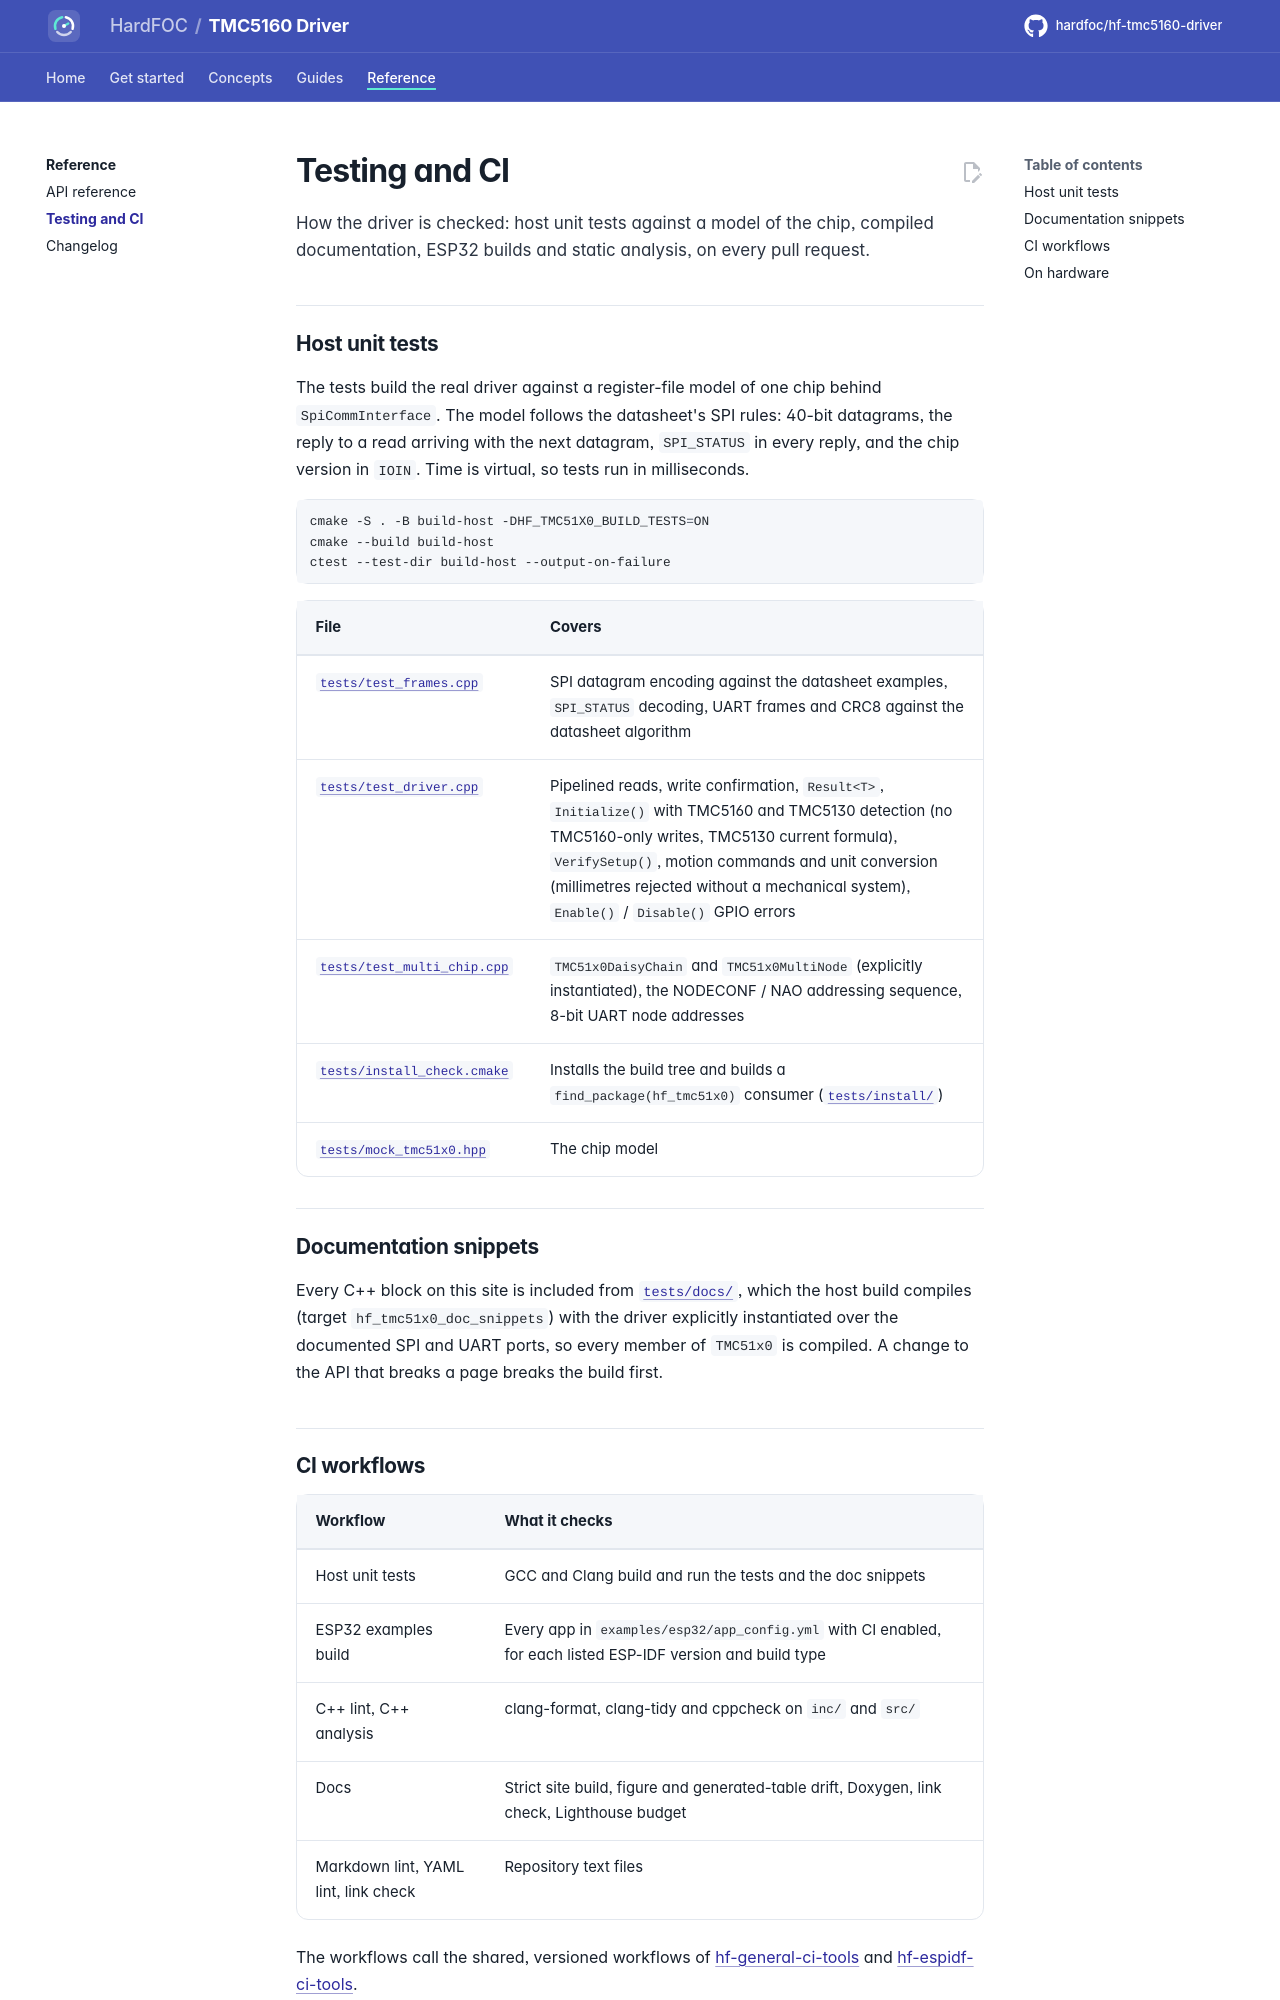

repository: hardfoc/hf-tmc5160-driver · page: dev/testing/index.html · generator: mkdocs

# Testing and CI

How the driver is checked: host unit tests against a model of the chip, compiled documentation, ESP32 builds and
static analysis, on every pull request.

## Host unit tests

The tests build the real driver against a register-file model of one chip behind `SpiCommInterface`. The model
follows the datasheet's SPI rules: 40-bit datagrams, the reply to a read arriving with the next datagram,
`SPI_STATUS` in every reply, and the chip version in `IOIN`. Time is virtual, so tests run in milliseconds.

```bash
cmake -S . -B build-host -DHF_TMC51X0_BUILD_TESTS=ON
cmake --build build-host
ctest --test-dir build-host --output-on-failure
```

| File | Covers |
| --- | --- |
| [`tests/test_frames.cpp`](../tests/test_frames.cpp) | SPI datagram encoding against the datasheet examples, `SPI_STATUS` decoding, UART frames and CRC8 against the datasheet algorithm |
| [`tests/test_driver.cpp`](../tests/test_driver.cpp) | Pipelined reads, write confirmation, `Result<T>`, `Initialize()` with TMC5160 and TMC5130 detection (no TMC5160-only writes, TMC5130 current formula), `VerifySetup()`, motion commands and unit conversion (millimetres rejected without a mechanical system), `Enable()` / `Disable()` GPIO errors |
| [`tests/test_multi_chip.cpp`](../tests/test_multi_chip.cpp) | `TMC51x0DaisyChain` and `TMC51x0MultiNode` (explicitly instantiated), the NODECONF / NAO addressing sequence, 8-bit UART node addresses |
| [`tests/install_check.cmake`](../tests/install_check.cmake) | Installs the build tree and builds a `find_package(hf_tmc51x0)` consumer ([`tests/install/`](../tests/install/CMakeLists.txt)) |
| [`tests/mock_tmc51x0.hpp`](../tests/mock_tmc51x0.hpp) | The chip model |

## Documentation snippets

Every C++ block on this site is included from [`tests/docs/`](../tests/docs/my_spi.hpp), which the host build
compiles (target `hf_tmc51x0_doc_snippets`) with the driver explicitly instantiated over the documented SPI and
UART ports, so every member of `TMC51x0` is compiled. A change to the API that breaks a page breaks the build
first.
